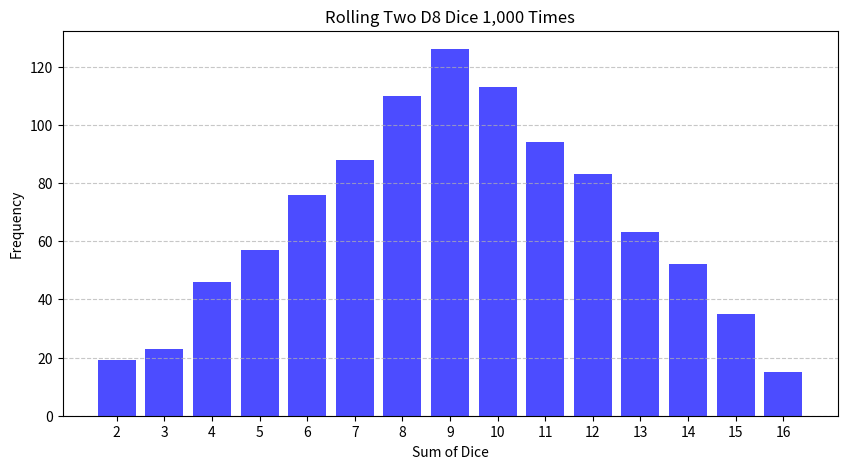
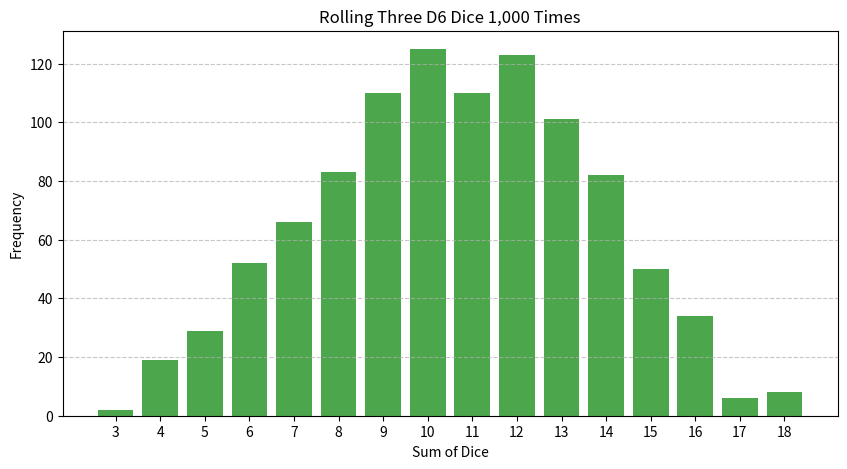
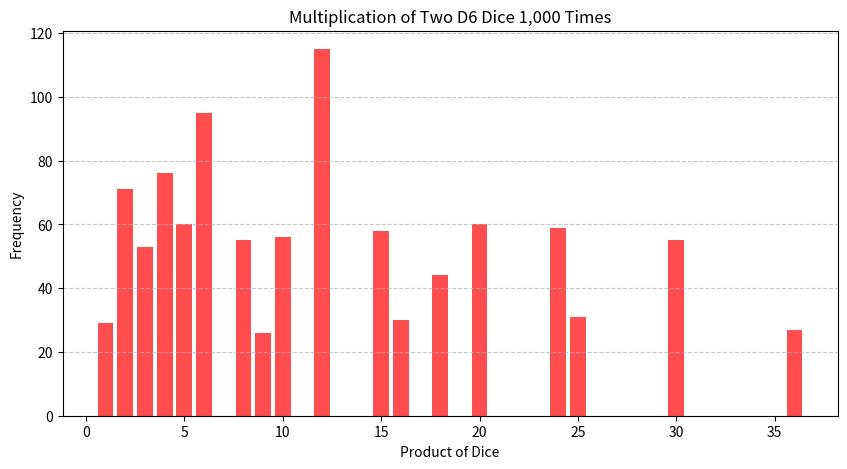

These figures' Python source, in order:
import matplotlib.pyplot as plt
import random
from collections import Counter

def roll_die(sides=6):
    """Roll a die with a given number of sides."""
    return random.randint(1, sides)

# 1. Rolling two 8-sided dice (D8) 1,000 times
num_rolls = 1000
d8_results = [roll_die(8) + roll_die(8) for _ in range(num_rolls)]

d8_counts = Counter(d8_results)
plt.figure(figsize=(10, 5))
plt.bar(d8_counts.keys(), d8_counts.values(), color='blue', alpha=0.7)
plt.title("Rolling Two D8 Dice 1,000 Times")
plt.xlabel("Sum of Dice")
plt.ylabel("Frequency")
plt.xticks(range(2, 17))
plt.grid(axis='y', linestyle='--', alpha=0.7)
plt.show()

# 2. Rolling three D6 dice
num_rolls = 1000
three_d6_results = [roll_die(6) + roll_die(6) + roll_die(6) for _ in range(num_rolls)]

d6_counts = Counter(three_d6_results)
plt.figure(figsize=(10, 5))
plt.bar(d6_counts.keys(), d6_counts.values(), color='green', alpha=0.7)
plt.title("Rolling Three D6 Dice 1,000 Times")
plt.xlabel("Sum of Dice")
plt.ylabel("Frequency")
plt.xticks(range(3, 19))
plt.grid(axis='y', linestyle='--', alpha=0.7)
plt.show()

# 3. Multiplication of two dice instead of summation
num_rolls = 1000
multiplication_results = [roll_die(6) * roll_die(6) for _ in range(num_rolls)]

multiplication_counts = Counter(multiplication_results)
plt.figure(figsize=(10, 5))
plt.bar(multiplication_counts.keys(), multiplication_counts.values(), color='red', alpha=0.7)
plt.title("Multiplication of Two D6 Dice 1,000 Times")
plt.xlabel("Product of Dice")
plt.ylabel("Frequency")
plt.grid(axis='y', linestyle='--', alpha=0.7)
plt.show()

print("Dice simulations completed successfully!")


